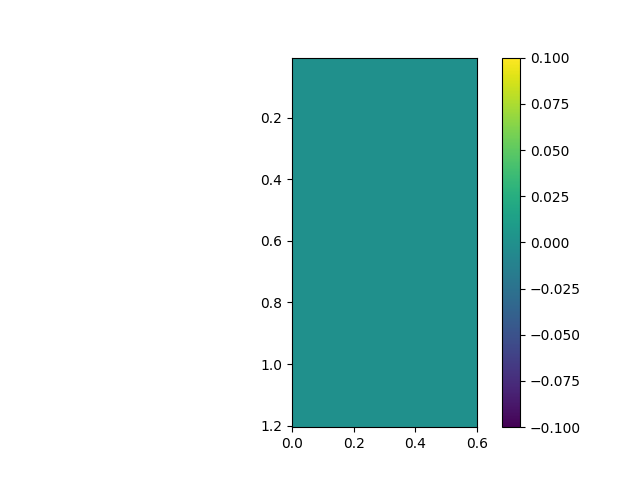

Data behind this chart, as committed beside it:
, 0.0, 0.3, 0.6
0.005, 0.0, 0.0, 0.0
0.305, 0.0, 0.0, 0.0
0.605, 0.0, 0.0, 0.0
0.905, 0.0, 0.0, 0.0
1.205, 0.0, 0.0, 0.0
